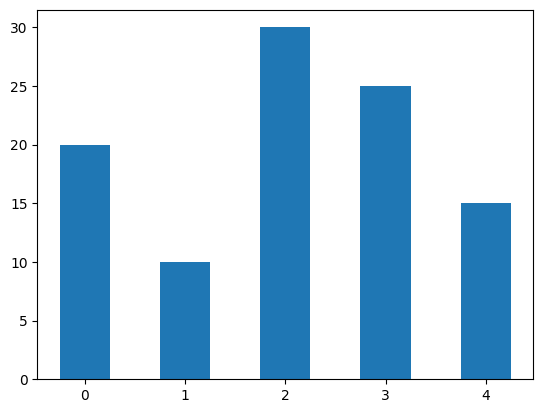

Python code for this plot:
"""
    默认的是竖值条形图
"""
import numpy as np
import matplotlib.pyplot as plt
import matplotlib

# 将全局的字体设置为黑体
matplotlib.rcParams['font.family'] = 'SimHei'

# 数据
N = 5
y = [20, 10, 30, 25, 15]
x = np.arange(N)

# 绘图 x x轴， height 高度, 默认：color="blue", width=0.8
p1 = plt.bar(x, height=y, width=0.5, )

# 展示图形
plt.show()
